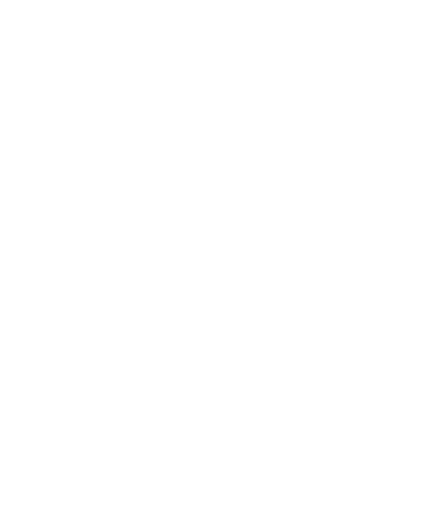
t = 0.00 s
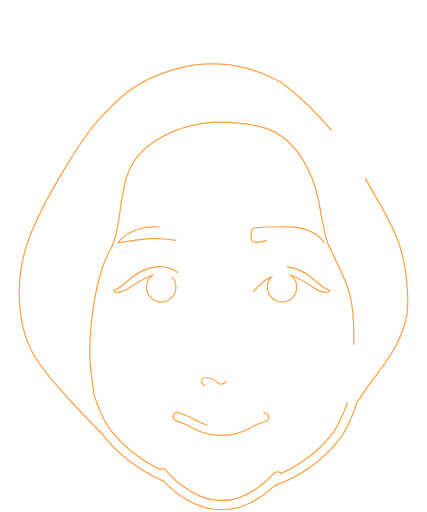
t = 1.00 s
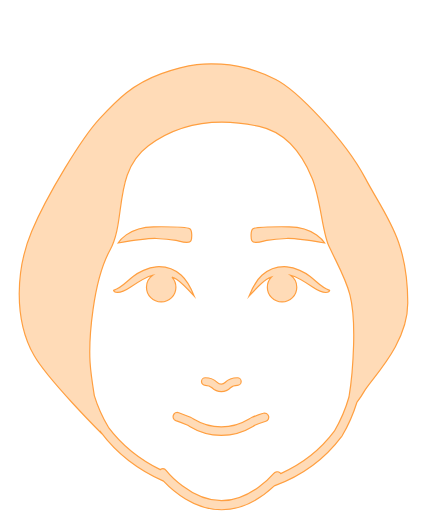
t = 1.50 s
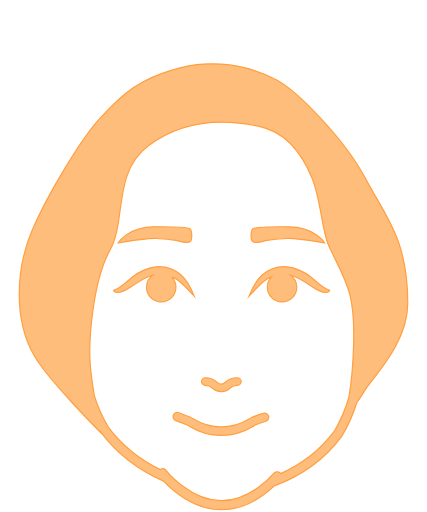
t = 2.00 s
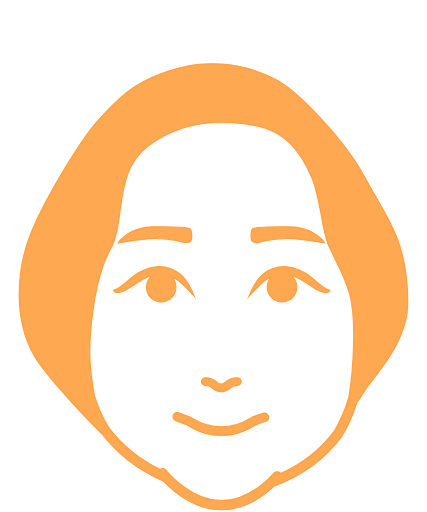
t = 2.50 s
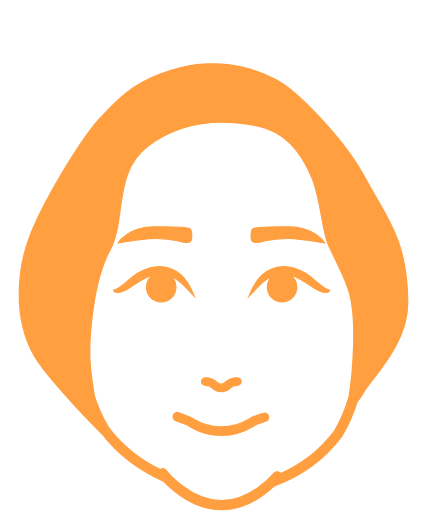
t = 3.00 s

The animated SVG that drew these frames (rendered in a browser with its animation timeline set to each time). Animation: 4 CSS @keyframes rules; one cycle of 3.00 s.

<!--?xml version="1.0" encoding="utf-8"?-->
<!-- Generator: Adobe Illustrator 26.0.0, SVG Export Plug-In . SVG Version: 6.00 Build 0)  -->
<svg version="1.1" id="layer" xmlns="http://www.w3.org/2000/svg" xmlns:xlink="http://www.w3.org/1999/xlink" x="0px" y="0px" width="100%" height="100%" viewBox="0 0 500 600" style="enable-background:new 0 0 500 600;" xml:space="preserve">
<style type="text/css">
  .st0{fill:#FF9F40;stroke:#FF9F40;stroke-width:1.4;stroke-miterlimit:10;}

  @-webkit-keyframes animate-svg-stroke-1 {
    0% {
      stroke-dashoffset: 4019.92041015625px;
      stroke-dasharray: 4019.92041015625px;
    }

    100% {
      stroke-dashoffset: 8039.8408203125px;
      stroke-dasharray: 4019.92041015625px;
    }
  }

  @keyframes animate-svg-stroke-1 {
    0% {
      stroke-dashoffset: 4019.92041015625px;
      stroke-dasharray: 4019.92041015625px;
    }

    100% {
      stroke-dashoffset: 8039.8408203125px;
      stroke-dasharray: 4019.92041015625px;
    }
  }

  @-webkit-keyframes animate-svg-fill-1 {
    0% {
      fill: transparent;
    }

    100% {
      fill: rgb(255, 159, 64);
    }
  }

  @keyframes animate-svg-fill-1 {
    0% {
      fill: transparent;
    }

    100% {
      fill: rgb(255, 159, 64);
    }
  }

  .svg-element-1 {
    -webkit-animation: animate-svg-stroke-1 1s ease-out 0.1s both,
                        animate-svg-fill-1 2s ease-out 1s both;
            animation: animate-svg-stroke-1 1s ease-out 0.1s both,
                animate-svg-fill-1 2s ease-out 1s both;
  }
</style>
<path class="st0 svg-element-1" d="M312.428,281.74c5.72-1.102,10.293-1.92,23.288-2.277c12.158-0.335,44.571,5.306,44.571,5.306
  c-0.086-0.143-11.13-18.708-41.43-19.003c-15.691-0.152-39.465,0.39-42.521,2.261c-3.055,1.871-2.548,11.677-1.355,14.11
  C297.204,286.672,307.525,282.685,312.428,281.74z M240.347,451.526c4.891,0,6.126,1.198,7.841,2.855
  c2.002,1.941,4.745,4.595,10.997,4.595c6.258,0,8.834-2.658,10.721-4.601c1.603-1.652,2.757-2.85,8.112-2.85
  c2.439,0,4.414-1.975,4.414-4.414s-1.975-4.414-4.414-4.414c-8.396,0-11.63,2.615-14.454,5.53c-1.392,1.434-1.862,1.92-4.379,1.92
  c-2.678,0-3.315-0.618-4.855-2.112c-2.91-2.812-6.168-5.339-13.984-5.339c-2.439,0-4.417,1.975-4.417,4.414
  C235.929,449.551,237.907,451.526,240.347,451.526z M201.181,324.749c2.058,0.708,3.932,1.551,5.476,2.528
  c6.347,4.02,20.747,19.82,20.747,19.82s-6.926-17.22-15.089-24.476c-8.524-7.578-16.493-10.862-29.409-9.945
  c-9.696,0.688-21.17,6.717-26.769,10.996c-9.532,7.284-12.816,12.933-23.218,16.548c0,2.193,5.638,5.734,19.572-3.615
  c7.627-5.117,18.395-12.191,26.225-14.021c-4.382,3.128-7.263,8.227-7.263,14.021c0,9.527,7.723,17.25,17.25,17.25
  c9.528,0,17.25-7.724,17.25-17.25C205.952,332.002,204.12,327.843,201.181,324.749z M206.108,281.74
  c4.903,0.945,15.224,4.932,17.449,0.398c1.193-2.433,1.701-12.239-1.356-14.11c-3.055-1.871-26.83-2.414-42.521-2.261
  c-30.301,0.295-41.343,18.861-41.43,19.003c0,0,32.414-5.641,44.571-5.306C195.815,279.82,200.388,280.638,206.108,281.74z
   M427.84,208.711c-24.308-45.972-81.251-103.824-104.888-115.616s-46.127-17.132-63.771-17.975
  c-17.644-0.843-35.664-1.349-70.161,11.218c-34.499,12.566-51.548,30.233-72.426,52.69c-20.878,22.458-61.878,89.732-79.706,132.238
  c-17.829,42.507-21.845,101.629,2.723,145.133c16.147,28.592,78.687,91.011,78.687,91.011s-0.053-0.266-0.148-0.741
  c18.274,24.51,42.949,43.73,73.316,57.184c10.369,10.976,35.579,33.508,68.022,33.508c27.88,0,50.566-17.388,61.767-27.915
  c32.625-11.939,59.22-31.43,79.017-58.013l0.317-0.476c7.899-13.395,13.454-26.509,17.389-39.332
  c2.988-3.969,5.966-8.293,8.44-12.655c8.638-15.225,51.236-55.216,51.236-103.832C477.654,280.328,451.747,253.924,427.84,208.711z
   M414.191,403.852c-0.792,27.823-3.115,47.779-5.439,61.39c-3.718,13.1-9.152,26.475-17.149,40.086
  c-16.219,21.69-37.32,38.335-62.818,49.656c-0.218-0.271-0.373-0.579-0.649-0.81c-2.231-1.876-5.58-1.575-7.467,0.667
  c-0.268,0.317-27.109,31.918-61.179,31.918c-36.717,0-64.543-34.942-64.819-35.292c-1.708-2.177-4.746-2.594-7.014-1.124
  c-24.997-12.432-45.498-29.181-60.75-49.616c-7.766-13.098-13.017-25.385-16.573-37.172c-2.313-14.182-4.384-28.847-4.988-38.995
  c-1.564-26.278,3.119-95.028,23.44-131.533c19.27-34.618,3.129-91.175,44.972-122.226s89.789-31.308,129.809-22.642
  c24.416,5.287,46.24,22.283,62.095,60.94c10.133,24.705,11.571,62.577,19.527,79.308
  C405.59,331.321,415.958,341.743,414.191,403.852z M308.294,484.323c-0.366,0.115-8.927,2.932-13.062,4.715
  c-0.881,0.383-2.068,1.072-3.572,1.991c-5.35,3.255-15.305,9.31-32.514,9.31c-17.211,0-27.17-6.061-32.52-9.315
  c-1.502-0.914-2.689-1.603-3.566-1.986c-4.048-1.745-13.391-5.218-13.787-5.366c-2.532-0.93-5.361,0.35-6.301,2.888
  c-0.94,2.538,0.35,5.361,2.888,6.301c0.096,0.033,9.499,3.528,13.316,5.18c0.585,0.251,1.356,0.749,2.357,1.356
  c5.73,3.49,17.655,10.743,37.612,10.743c19.954,0,31.879-7.253,37.606-10.738c1.007-0.613,1.778-1.111,2.363-1.362
  c3.73-1.614,12.149-4.382,12.23-4.408c2.576-0.842,3.977-3.611,3.128-6.181C313.633,484.882,310.854,483.459,308.294,484.323z
   M336.14,312.678c-12.916-0.918-20.885,2.366-29.409,9.945c-8.162,7.256-15.089,24.476-15.089,24.476s14.401-15.799,20.747-19.82
  c1.543-0.977,3.417-1.821,5.476-2.528c-2.94,3.094-4.772,7.253-4.772,11.858c0,9.527,7.723,17.25,17.25,17.25
  c9.528,0,17.251-7.724,17.251-17.25c0-5.794-2.88-10.894-7.263-14.021c7.83,1.831,18.598,8.904,26.225,14.021
  c13.933,9.349,19.572,5.806,19.572,3.615c-10.403-3.615-13.688-9.263-23.218-16.548C357.31,319.395,345.835,313.366,336.14,312.678z
  "></path>
</svg>
